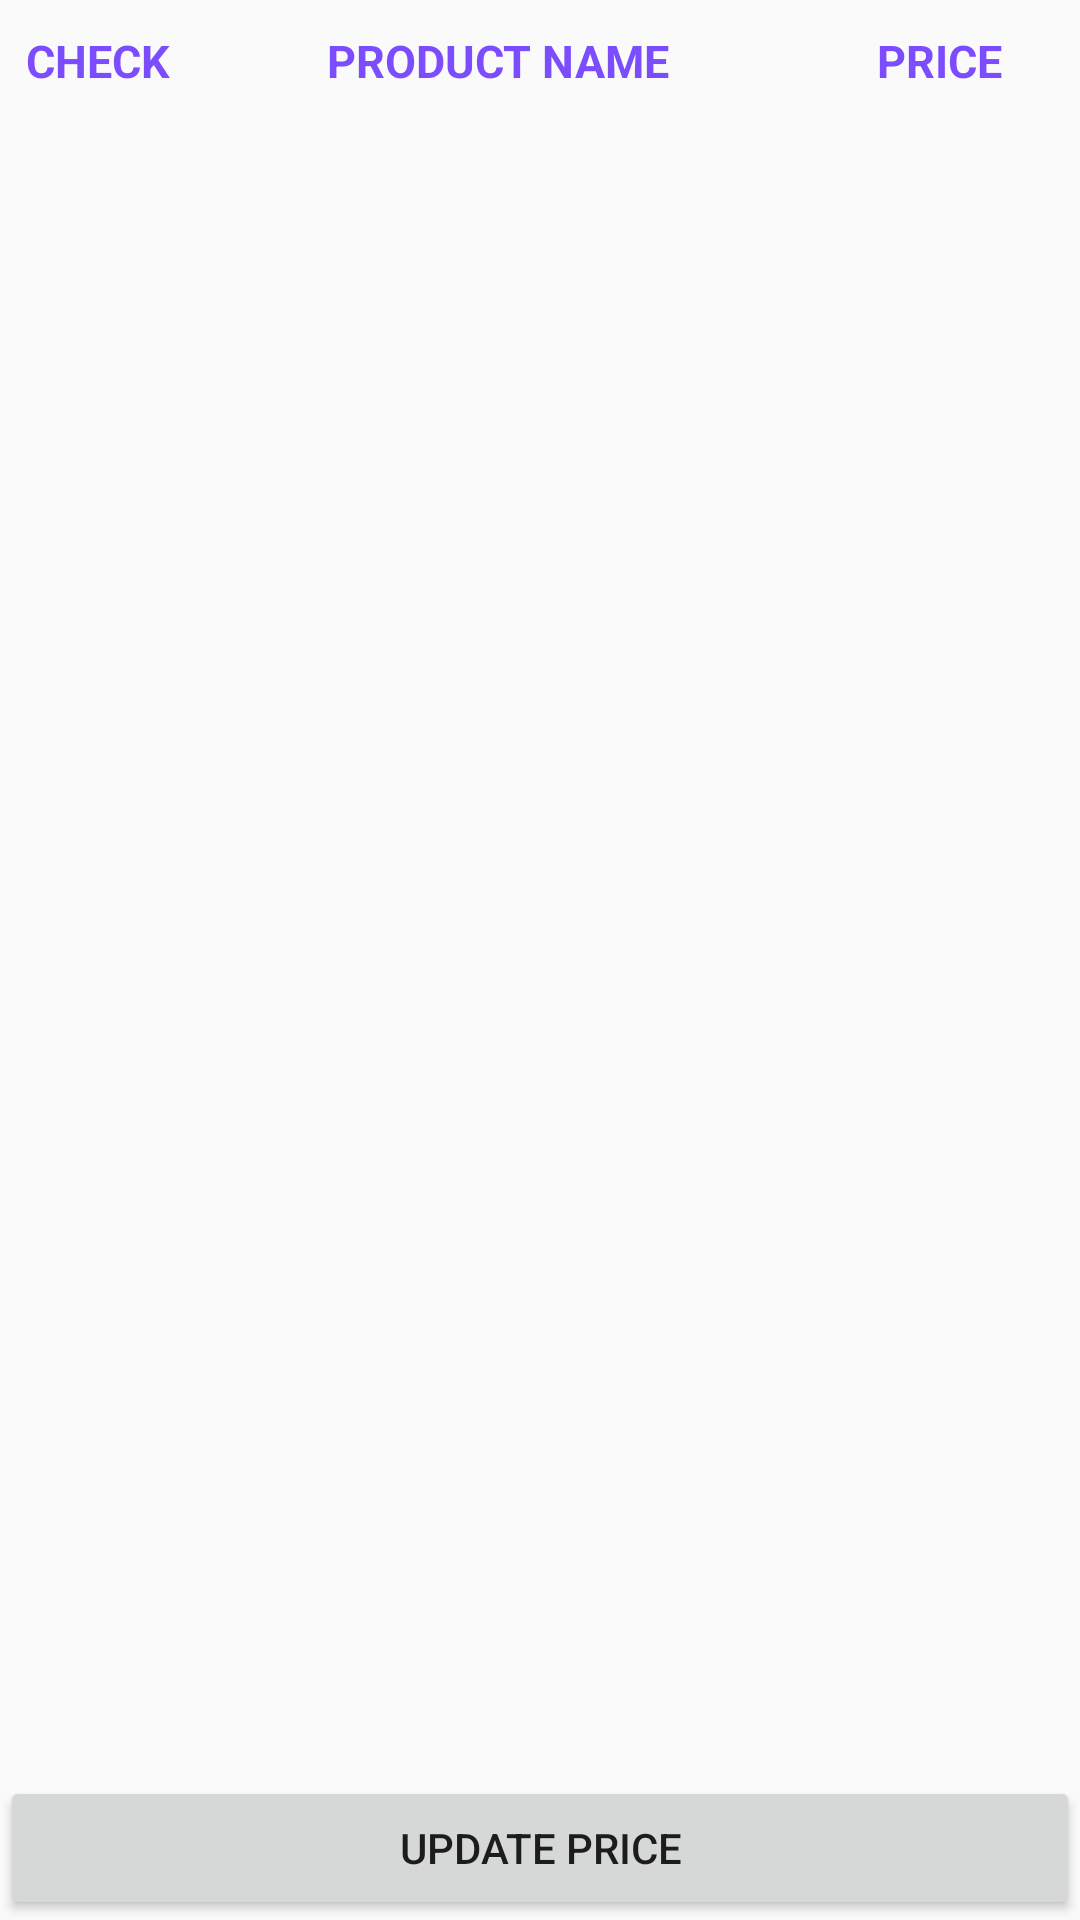

Android layout source for this screen:
<!-- AndroidManifest.xml: application theme AppTheme -->
<!-- res/layout/activity_list_product.xml -->
<?xml version="1.0" encoding="utf-8"?>
<LinearLayout xmlns:android="http://schemas.android.com/apk/res/android"
    xmlns:tools="http://schemas.android.com/tools" android:layout_width="match_parent"
    android:layout_height="match_parent"
    android:orientation="vertical"
    tools:context="com.example.subik.myshoppinglist.ListProductActivity">

    <LinearLayout
        android:layout_width="match_parent"
        android:layout_height="wrap_content"
        android:orientation="horizontal"
        android:paddingTop="10dp"
        android:paddingBottom="5dp"
        android:weightSum="9">
        <TextView
            android:layout_width="wrap_content"
            android:layout_height="wrap_content"
            android:layout_weight="1"
            android:gravity="center"
            android:textAllCaps="true"
            android:textSize="15sp"
            android:textStyle="bold"
            android:textColor="@color/colorAccent"
            android:text="@string/dashboard_check"/>
        <TextView
            android:id="@+id/tvName"
            android:layout_width="wrap_content"
            android:layout_height="wrap_content"
            android:text="@string/dashboard_name"
            android:gravity="center"
            android:textAllCaps="true"
            android:textSize="15sp"
            android:textStyle="bold"
            android:layout_weight="5"
            android:textColor="@color/colorAccent"/>

        <TextView
            android:id="@+id/etPrice"
            android:layout_width="wrap_content"
            android:layout_height="wrap_content"
            android:textColor="@color/colorAccent"
            android:text="@string/dashboard_price"
            android:textAllCaps="true"
            android:textSize="15sp"
            android:textStyle="bold"
            android:gravity="center"
            android:layout_weight="3"/>

    </LinearLayout>


    <ListView
        android:id="@+id/listViewProduct"
        android:layout_width="match_parent"
        android:layout_height="0dp"
        android:layout_weight="6"/>

    <LinearLayout
        android:layout_width="match_parent"
        android:layout_height="wrap_content"
        android:orientation="horizontal">
        <Button
            android:id="@+id/buttonUpdate"
            android:layout_width="0dp"
            android:layout_height="wrap_content"
            android:layout_weight="1"
            android:layout_gravity="center_vertical"
            android:onClick="updatePrice"
            android:text="@string/dashboard_btn" />
    </LinearLayout>


</LinearLayout>
<!-- resources referenced by this layout -->
<resources>
  <color name="colorAccent">#7C4DFF</color>
  <string name="dashboard_btn">Update Price</string>
  <string name="dashboard_check">Check</string>
  <string name="dashboard_name">Product Name</string>
  <string name="dashboard_price">Price</string>
  <style name="AppTheme" parent="Theme.AppCompat.Light.DarkActionBar">
          
          <item name="colorPrimary">@color/colorPrimary</item>
          <item name="colorPrimaryDark">@color/colorPrimaryDark</item>
          <item name="colorAccent">@color/colorAccent</item>
      </style>
  <color name="colorPrimary">#3F51B5</color>
  <color name="colorPrimaryDark">#303F9F</color>
</resources>
